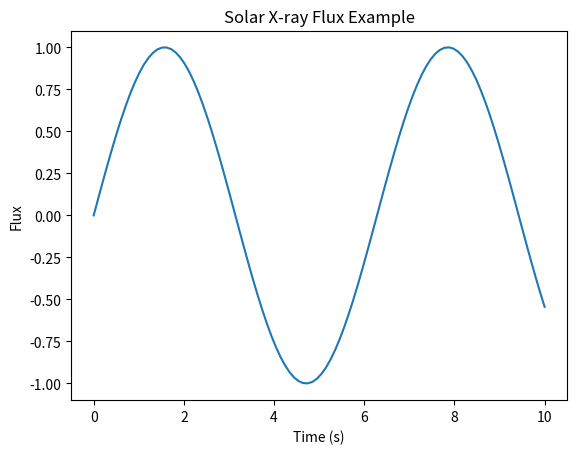

The script that saved this image:
"""
Simple Plot Example
===================

This example demonstrates a basic plot of solar X-ray flux.

"""

import matplotlib.pyplot as plt
import numpy as np

x = np.linspace(0, 10, 100)
y = np.sin(x)

plt.figure()
plt.plot(x, y)
plt.xlabel("Time (s)")
plt.ylabel("Flux")
plt.title("Solar X-ray Flux Example")
plt.show()
